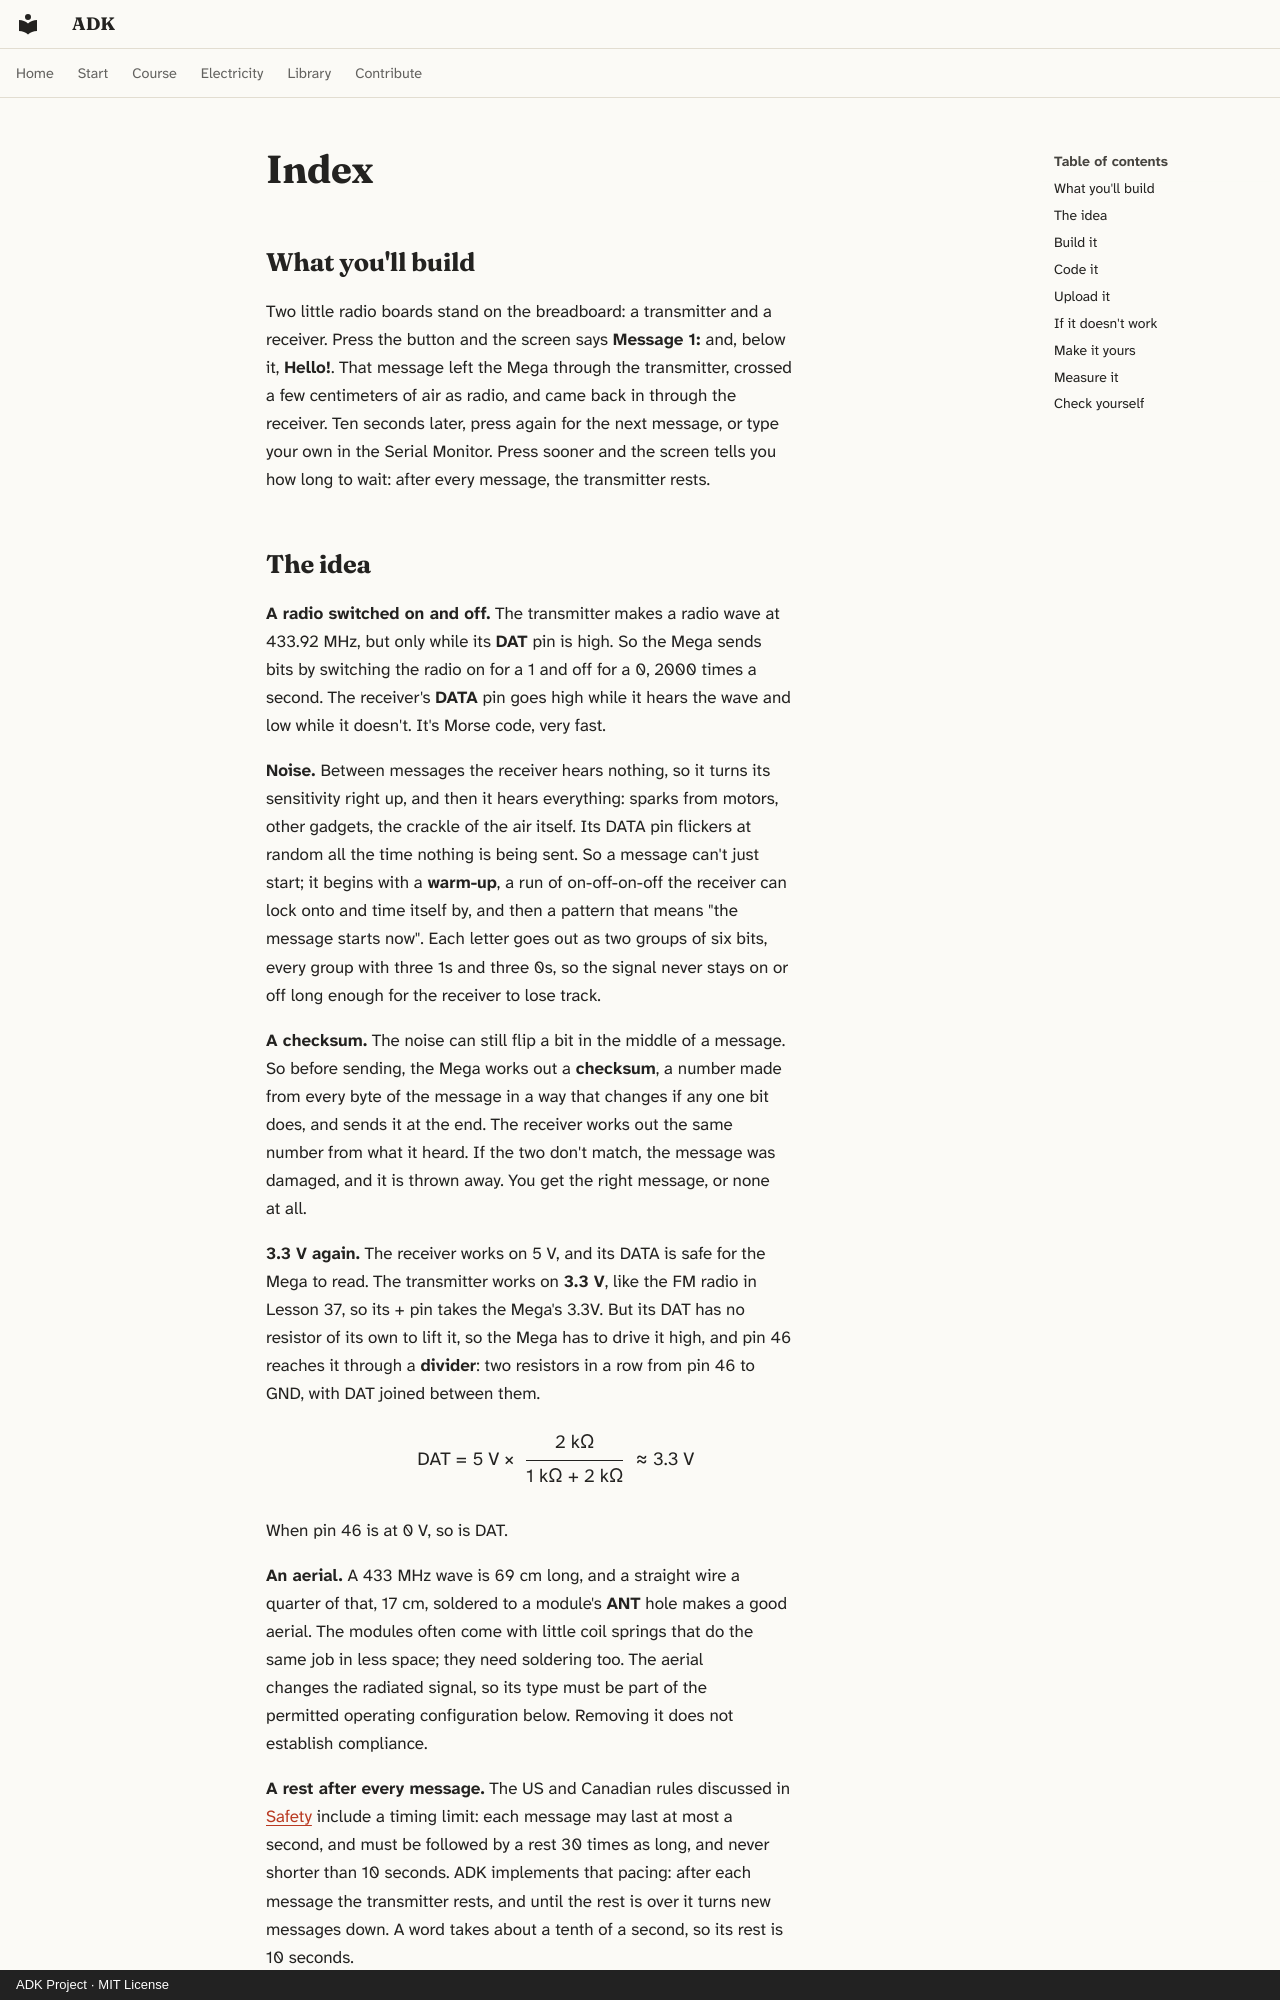

repository: spincyc/adk · page: lessons/038-radio-messages/index.html · generator: mkdocs · copyright: ADK Project · MIT License

---
lesson: 38
promise: Send short messages through the air at 433 MHz, from a button or the Serial Monitor, and see every one arrive on the screen.
time: 1 hour
level: 2
parts:
  - Arduino Mega 2560 and its USB cable
  - Breadboard
  - The LCD, knob and 220 Ω resistor from Lesson 13, wired as before
  - 433 MHz receiver, RX470C (add-on, not in the kit)
  - 433 MHz transmitter, WL102-341 (add-on, not in the kit)
  - Push button
  - 1 kΩ resistor (brown, black, black, brown, brown)
  - 2 kΩ resistor (red, black, black, brown, brown), or two more 1 kΩ
  - 8 more jumper wires
ideas:
  - A radio switched on and off to send bits
  - Noise, and a warm-up the receiver can lock onto
  - A checksum that throws damaged messages away
  - A rest after every message, set by law
  - A divider that turns 5 V into 3.3 V
laws:
  - {law: series, section: build-it, for: "Makes 2 kΩ from two 1 kΩ in a row"}
  - {law: divider, section: the-idea, for: "Drops pin 46's 5 V to 3.3 V for DAT"}
  - {law: pwm, section: measure-it, for: "Reads the receiver's noisy DATA as about 2.5 V"}
  - {law: logic-levels, section: the-idea, for: "Drives the 3.3 V transmitter's DAT high without 5 V"}
  - {law: serial, section: the-idea, for: "Sends 2000 bits a second, each letter as balanced groups"}
---

## What you'll build

<!-- closeup -->

Two little radio boards stand on the breadboard: a transmitter and a
receiver. Press the button and the screen says **Message 1:** and, below it,
**Hello!**. That message left the Mega through the transmitter, crossed a few
centimeters of air as radio, and came back in through the receiver. Ten
seconds later, press again for the next message, or type your own in the
Serial Monitor. Press sooner and the screen tells you how long to wait:
after every message, the transmitter rests.
